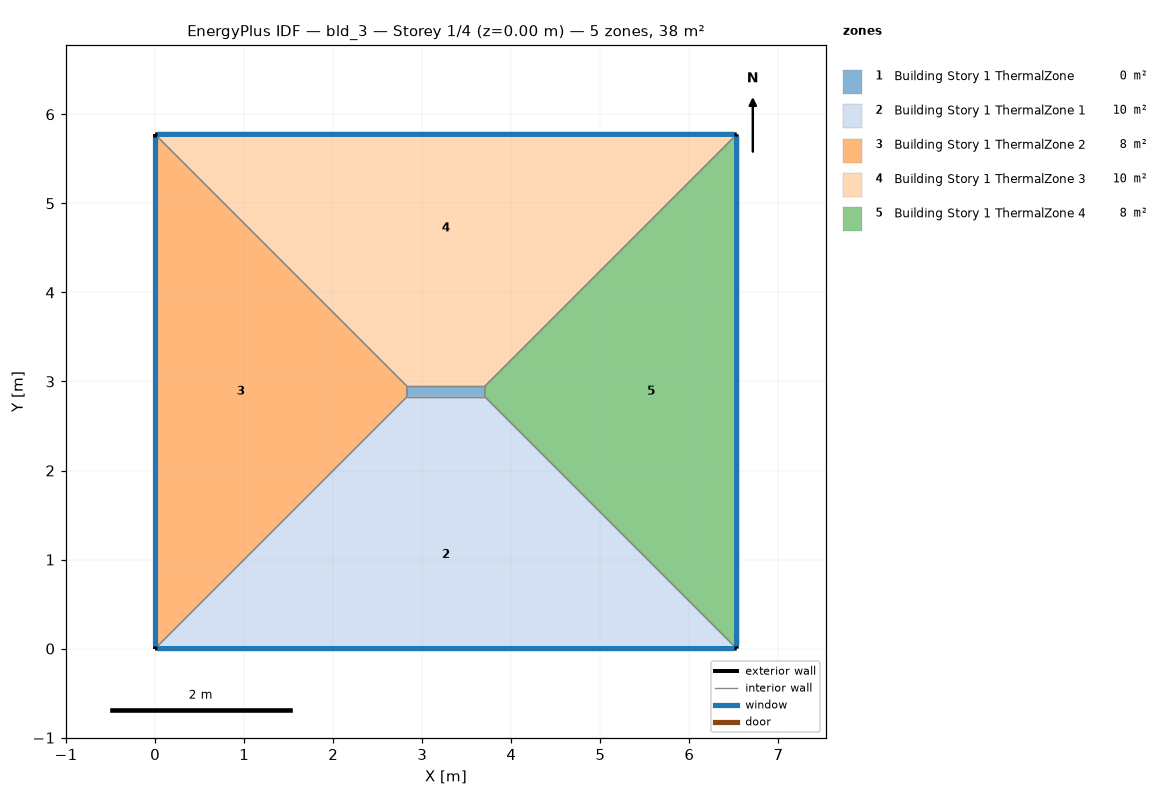
=== STOREY PLAN SPEC (per zone: floor XY polygon, exterior-wall plan segments, windows/doors) ===
zone 1: Building Story 1 ThermalZone  (0.1 m²)
  floor: (3.70, 2.83) (2.83, 2.83) (2.83, 2.95) (3.70, 2.95)
  interior walls: 4
zone 2: Building Story 1 ThermalZone 1  (10.5 m²)
  floor: (6.53, 0.00) (0.00, 0.00) (2.83, 2.83) (3.70, 2.83)
  exterior wall: (0.00, 0.00) – (6.53, 0.00)  [6.5 m]
    window: (0.03, 0.00) – (6.51, 0.00)  [7.1 m²]
  interior walls: 3
zone 3: Building Story 1 ThermalZone 2  (8.3 m²)
  floor: (0.00, 0.00) (0.00, 5.78) (2.83, 2.95) (2.83, 2.83)
  exterior wall: (0.00, 5.78) – (0.00, 0.00)  [5.8 m]
    window: (0.00, 5.75) – (0.00, 0.03)  [6.2 m²]
  interior walls: 3
zone 4: Building Story 1 ThermalZone 3  (10.5 m²)
  floor: (0.00, 5.78) (6.53, 5.78) (3.70, 2.95) (2.83, 2.95)
  exterior wall: (6.53, 5.78) – (0.00, 5.78)  [6.5 m]
    window: (6.51, 5.78) – (0.03, 5.78)  [7.1 m²]
  interior walls: 3
zone 5: Building Story 1 ThermalZone 4  (8.3 m²)
  floor: (6.53, 5.78) (6.53, 0.00) (3.70, 2.83) (3.70, 2.95)
  exterior wall: (6.53, 0.00) – (6.53, 5.78)  [5.8 m]
    window: (6.53, 0.03) – (6.53, 5.75)  [6.2 m²]
  interior walls: 3

=== DERIVED (storey summary) ===
Building: bld_3
Storey: 1 of 4  (floor level z = 0.00 m)
Storey gross floor area: 37.7 m²
Zones on this storey: 5
  - Building Story 1 ThermalZone: floor 0.1 m²
  - Building Story 1 ThermalZone 1: floor 10.5 m²; exterior wall 6.5 m (23.5 m²); 1 window(s) 7.1 m²; WWR 30.0%
  - Building Story 1 ThermalZone 2: floor 8.3 m²; exterior wall 5.8 m (20.8 m²); 1 window(s) 6.2 m²; WWR 30.0%
  - Building Story 1 ThermalZone 3: floor 10.5 m²; exterior wall 6.5 m (23.5 m²); 1 window(s) 7.1 m²; WWR 30.0%
  - Building Story 1 ThermalZone 4: floor 8.3 m²; exterior wall 5.8 m (20.8 m²); 1 window(s) 6.2 m²; WWR 30.0%
Zone adjacency: (none detected)